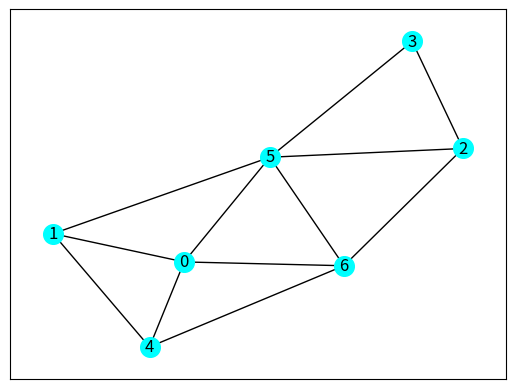

Write the Python code that produced this figure.
""" q15_6p.py """

from matplotlib import pyplot as plt
import networkx as nx

g = nx.gnp_random_graph(7, 0.5, seed=1)
# g = nx.karate_club_graph()

f_dfs = nx.dfs_tree(g, 0)

print('dfs edges')
print(f_dfs.edges())
print('dfs nodes')
print(f_dfs.nodes())
print('')

f_bfs = nx.bfs_tree(g, 0)
print('bfs edges')
print(f_bfs.edges())
print('bfs nodes')
print(f_bfs.nodes())

mpos = nx.spring_layout(g, seed=2024)
nx.draw_networkx(g, pos=mpos, \
                 node_color='Cyan', \
                 node_size=200, \
                 font_size=12)
plt.show()
plt.savefig("q15_6p.png")
